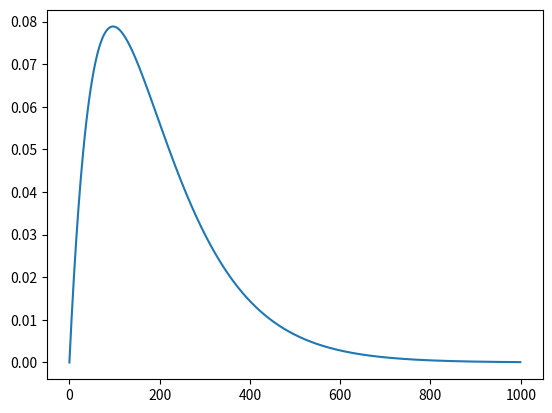

Write the Python code that produced this figure.
# Find the sum of 2 exponentials that satisfy some constraints in a least-squares
# sense
# Use log sum of exp for better precision

import matplotlib.pyplot as plt
import numpy as np
import scipy
from scipy import optimize

def log_sum_exp(x,b):
    # compute log(sum(exp(x))) but with improved precision for large x
    a=np.max(x)
    return a+np.log(np.sum(b*np.exp(x-a)))

def obj_fun(x,n_p,n_d,max_w):
    # n_p is the sample index of the peak
    # n_d is the sample index of the -60 dB point
    # max_w is the relative weighting of fitting the maxmimum versus the decay value
    b=x
    u=0
    # f'(n_p) = 0
    u+=max_w*(np.log(-b[0])-np.log(-b[1])-(b[1]-b[0])*n_p)**2
    # f(n_d) = f(n_p)*1e-3
    u+=(log_sum_exp(b*n_d,np.array([1,-1]))
        -log_sum_exp(b*n_p,np.array([1,-1]))
        -np.log(1e-3))**2
    return np.array([u])

def jac_obj_fun(x,n_p,n_d,max_w):
    b=x
    D0=max_w*2*(np.log(-b[0])-np.log(-b[1])-(b[1]-b[0])*n_p)
    D1=2*(log_sum_exp(b*n_d,np.array([1,-1]))
        -log_sum_exp(b*n_p,np.array([1,-1]))
        -np.log(1e-3))
    d_b0=D0*(1/b[0]+n_p)
    d_b1=D0*(-1/b[1]-n_p)
    d_b0+=D1*(n_d/(1-np.exp((b[1]-b[0])*n_d))
        - n_p/(1-np.exp((b[1]-b[0])*n_p)))
    d_b1+=D1*(-n_d/(1-np.exp((b[0]-b[1])*n_d))
        + n_p/(1-np.exp((b[0]-b[1])*n_p)))
    return np.array([d_b0,d_b1])

def plot_result(x,n_p,n_d):
    b=x
    n=np.arange(n_d)
    y=np.exp(b[0]*n)-np.exp(b[1]*n)
    plt.plot(n,y)

M=2
n_p=100
n_d=1000

#constr=optimize.LinearConstraint(
#np.array([
#    [1,0],
#    [0,1],
#    [-1,1]
#]),
#-1*np.inf*np.ones(3),
#np.zeros(3))

def constr(x):
    A=np.array([
        [1,0],
        [0,1],
        [-1,1]
    ])
    # the explanation of the array added at the end is follows:
    # first value means b0 never greater than it (should be non-positive)
    # second value means b1 never greater than it (should be non-positive)
    # last value means b1-b0 less than it
    return -1*A.dot(x)+np.array([-1e-3,-1e-3,-1e-4])

b0=-0.01*np.random.ranf()
b1=-0.01*np.random.ranf()+b0
result=optimize.minimize(
obj_fun,
np.array([b0,b1]),
args=(n_p,n_d,100),
jac=jac_obj_fun,
constraints=[dict(
type='ineq',
fun=constr)])

print("Success: %s" % (str(result.success),))
print(result.x)
print(result.fun)
print(result.message)
plot_result(result.x,n_p,n_d)
plt.show()
